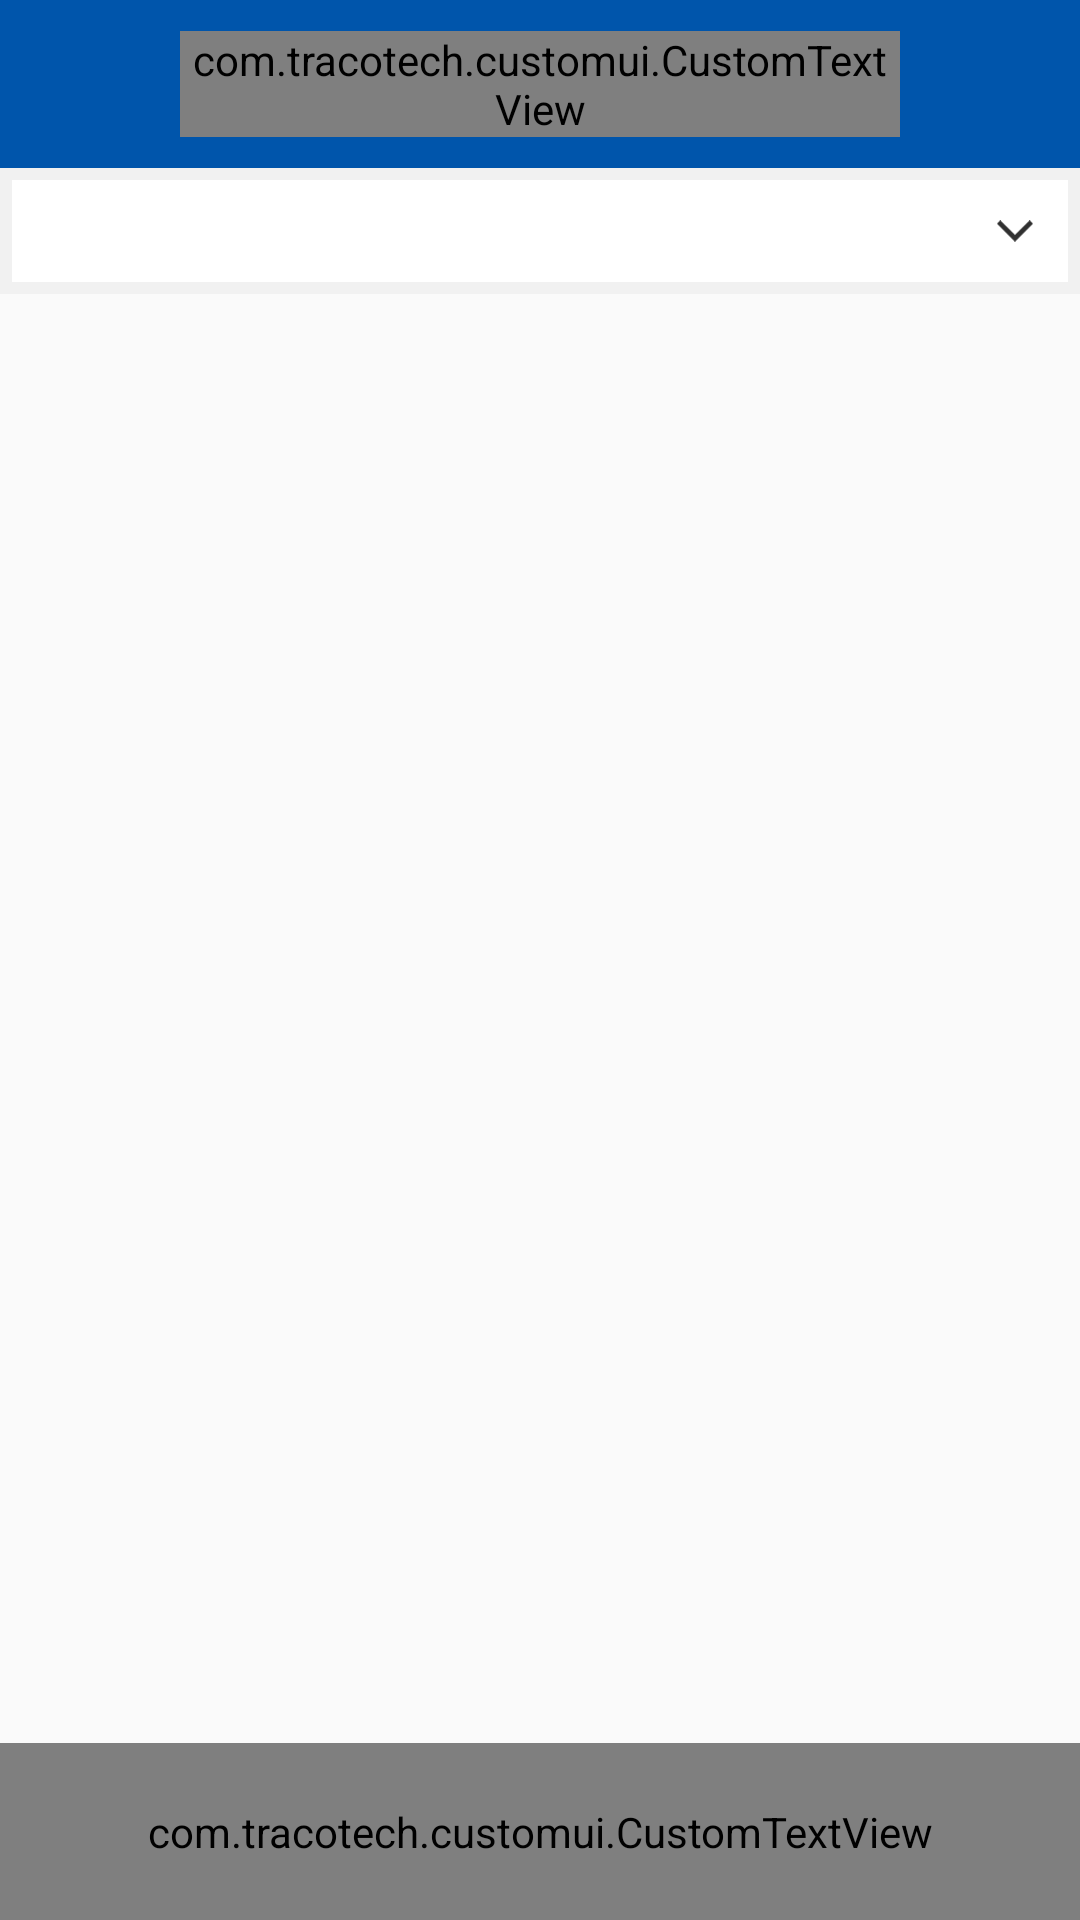

Android layout source for this screen:
<!-- AndroidManifest.xml: application theme AppTheme -->
<!-- res/layout/activity_product_listing.xml -->
<?xml version="1.0" encoding="utf-8"?>
<RelativeLayout xmlns:android="http://schemas.android.com/apk/res/android"
    xmlns:app="http://schemas.android.com/apk/res-auto"
    xmlns:tools="http://schemas.android.com/tools"
    android:layout_width="match_parent"
    android:layout_height="match_parent"
    android:focusableInTouchMode="true"
    tools:context=".ProductListingActivity">

    <include
        layout="@layout/layout_toolbar"
        android:layout_width="match_parent"
        android:layout_height="wrap_content"
        android:layout_alignParentTop="true" />

    <LinearLayout
        android:id="@+id/spinner_ll"
        android:layout_width="match_parent"
        android:layout_height="wrap_content"
        android:layout_below="@id/toolbar"
        android:background="@color/bg_grey">

        <LinearLayout
            android:layout_width="match_parent"
            android:layout_height="wrap_content"
            android:background="@color/white"
            android:layout_margin="4dp"
            android:orientation="horizontal">

            <Spinner
                android:id="@+id/sp_distributer"
                android:layout_width="0dp"
                android:layout_weight="9"
                android:layout_height="wrap_content"
                android:fontFamily="@font/roboto_medium"
                android:background="@null"
                android:paddingBottom="14dp"
                android:paddingLeft="20dp"
                android:paddingTop="20dp" />
            <LinearLayout
                android:layout_width="0dp"
                android:layout_weight="1"
                android:gravity="center"
                android:layout_height="match_parent">
            <ImageView
                android:id="@+id/drop_down"
                android:layout_width="12dp"
                android:layout_height="18dp"
                app:srcCompat="@drawable/drop_down"/>
            </LinearLayout>
        </LinearLayout>
    </LinearLayout>

    <android.support.v7.widget.RecyclerView
        android:id="@+id/rv_products"
        android:layout_width="match_parent"
        android:layout_height="wrap_content"
        android:layout_above="@id/bt_checkout"
        android:layout_below="@id/spinner_ll" />

    <com.tracotech.customui.CustomTextView
        android:id="@+id/bt_checkout"
        android:layout_width="match_parent"
        android:layout_height="wrap_content"
        android:layout_alignParentBottom="true"
        android:background="@color/colorPrimary"
        android:fontFamily="@font/roboto_medium"
        android:gravity="center"
        android:paddingBottom="20dp"
        android:paddingTop="20dp"
        android:text="@string/checkout"
        android:textColor="@color/white"
        android:textSize="22sp" />

</RelativeLayout>
<!-- res/layout/layout_toolbar.xml (included above) -->
<?xml version="1.0" encoding="utf-8"?>
<RelativeLayout android:id="@+id/toolbar"
    xmlns:android="http://schemas.android.com/apk/res/android"
    android:layout_width="match_parent"
    android:layout_height="60dp"
    android:background="@color/colorBlue"
    android:minHeight="?attr/actionBarSize"
    xmlns:app="http://schemas.android.com/apk/res-auto">

    <ImageView
        android:id="@+id/bt_top_left"
        android:layout_width="24dp"
        android:layout_height="24dp"
        android:layout_centerVertical="true"
        android:background="@android:color/transparent"
        android:layout_marginLeft="18dp"
        android:layout_marginRight="18dp"/>

    <com.tracotech.customui.CustomTextView
        android:id="@+id/tv_title"
        android:layout_width="wrap_content"
        android:layout_height="wrap_content"
        android:textSize="24sp"
        android:textColor="@color/white"
        android:layout_toRightOf="@id/bt_top_left"
        android:layout_toLeftOf="@id/bt_top_right"
        android:fontFamily="@font/roboto_medium"
        android:layout_centerVertical="true"
        android:maxLines="1"/>

    <LinearLayout
        android:id="@+id/search_ll"
        android:layout_width="match_parent"
        android:layout_height="40dp"
        android:layout_toRightOf="@id/bt_top_left"
        android:layout_toLeftOf="@id/bt_top_right"
        android:layout_marginTop="15dp"
        android:layout_marginBottom="15dp"
        android:layout_centerInParent="true"
        android:background="@drawable/search_et_bg"
        android:visibility="gone"
        android:orientation="horizontal">


    <com.tracotech.customui.CustomEditText
        android:id="@+id/et_search"
        android:layout_width="0dp"
        android:layout_weight="8"
        android:layout_height="match_parent"
        android:textSize="14sp"
        android:gravity="center_vertical"
        android:textColor="@color/text_color_dark"
        android:fontFamily="@font/roboto_medium"
        android:paddingLeft="10dp"
        android:textColorHint="@color/text_hint"
        android:background="@null"
        android:hint="@string/search_products"
        android:maxLines="1"/>
        <ImageView
            android:id="@+id/iv_search"
            android:layout_width="0dp"
            android:layout_height="30dp"
            android:layout_gravity="center"
            android:padding="4dp"
            android:layout_weight="2"
            android:background="@color/white"
            app:srcCompat="@drawable/ic_search"/>
    </LinearLayout>

    <ImageView
        android:id="@+id/bt_top_right"
        android:layout_width="24dp"
        android:layout_height="24dp"
        android:layout_alignParentRight="true"
        android:background="@android:color/transparent"
        android:layout_centerVertical="true"
        android:layout_marginLeft="18dp"
        android:layout_marginRight="18dp"/>

</RelativeLayout>
<!-- resources referenced by this layout -->
<resources>
  <color name="bg_grey">#F1F1F1</color>
  <color name="colorBlue">#0055AB</color>
  <color name="colorPrimary">#0055AB</color>
  <color name="text_color_dark">#303030</color>
  <color name="text_hint">#C4C4C4</color>
  <color name="white">#ffffff</color>
  <!-- drawable drop_down (drawable) -->
  <?xml version="1.0" encoding="utf-8"?>
  <vector xmlns:android="http://schemas.android.com/apk/res/android"
      android:viewportWidth="12.493"
      android:viewportHeight="7.382"
      android:width="12.493dp"
      android:height="7.382dp">
      <group
          android:rotation="90"
          android:translateX="12.493"
          android:translateY="-5.111">
          <path
              android:pathData="M6.246 0l-1.135 1.136 5 5.111 -5 5.111 1.136 1.136 6.246 -6.246z"
              android:fillColor="#303030" />
      </group>
  </vector>
  <!-- drawable ic_search (drawable) -->
  <?xml version="1.0" encoding="utf-8"?>
  <vector xmlns:android="http://schemas.android.com/apk/res/android"
      android:width="400dp"
      android:height="400dp"
      android:viewportWidth="400"
      android:viewportHeight="400">
  
      <path
          android:fillColor="#c4c4c4"
          android:pathData="M400 364.76l-83 -83.02c23.41,-30.75 35.22,-67.11 35.22,-105.67 -0.45,-98.36 -77.56,-176.07 -176.11,-176.07 -98.18,0 -176.11,77.86 -176.11,176.09 0,98.23 77.91,176.1 176.1,176.1 38.39,0.11 75.07,-11.93 105.65,-35.22l83.03 83.03 35.22 -35.24 0 0zm-349.68 -188.66c-1.05,-70.15 56.15,-125.79 125.79,-125.79 70.57,0 125.79,55.27 125.79,125.79 0,70.56 -55.27,125.78 -125.79,125.78 -70.53,0 -125.79,-55.22 -125.79,-125.78l0 0z" />
  </vector>
  <!-- drawable search_et_bg (drawable) -->
  <?xml version="1.0" encoding="utf-8"?>
  <shape xmlns:android="http://schemas.android.com/apk/res/android"
      android:shape="rectangle">
  
      <solid android:color="@color/white" />
      <corners android:radius="5dp" />
  
  
  </shape>
  <string name="checkout">Checkout</string>
  <string name="search_products">Search products</string>
  <style name="AppTheme" parent="Theme.AppCompat.Light.NoActionBar">
          
          <item name="colorPrimary">@color/colorPrimary</item>
          <item name="colorPrimaryDark">@color/colorPrimaryDark</item>
          <item name="colorAccent">@color/colorAccent</item>
          <item name="windowActionBar">false</item>
          <item name="windowNoTitle">true</item>
      </style>
  <color name="colorPrimaryDark">#303F9F</color>
  <color name="colorAccent">#0055AB</color>
</resources>
